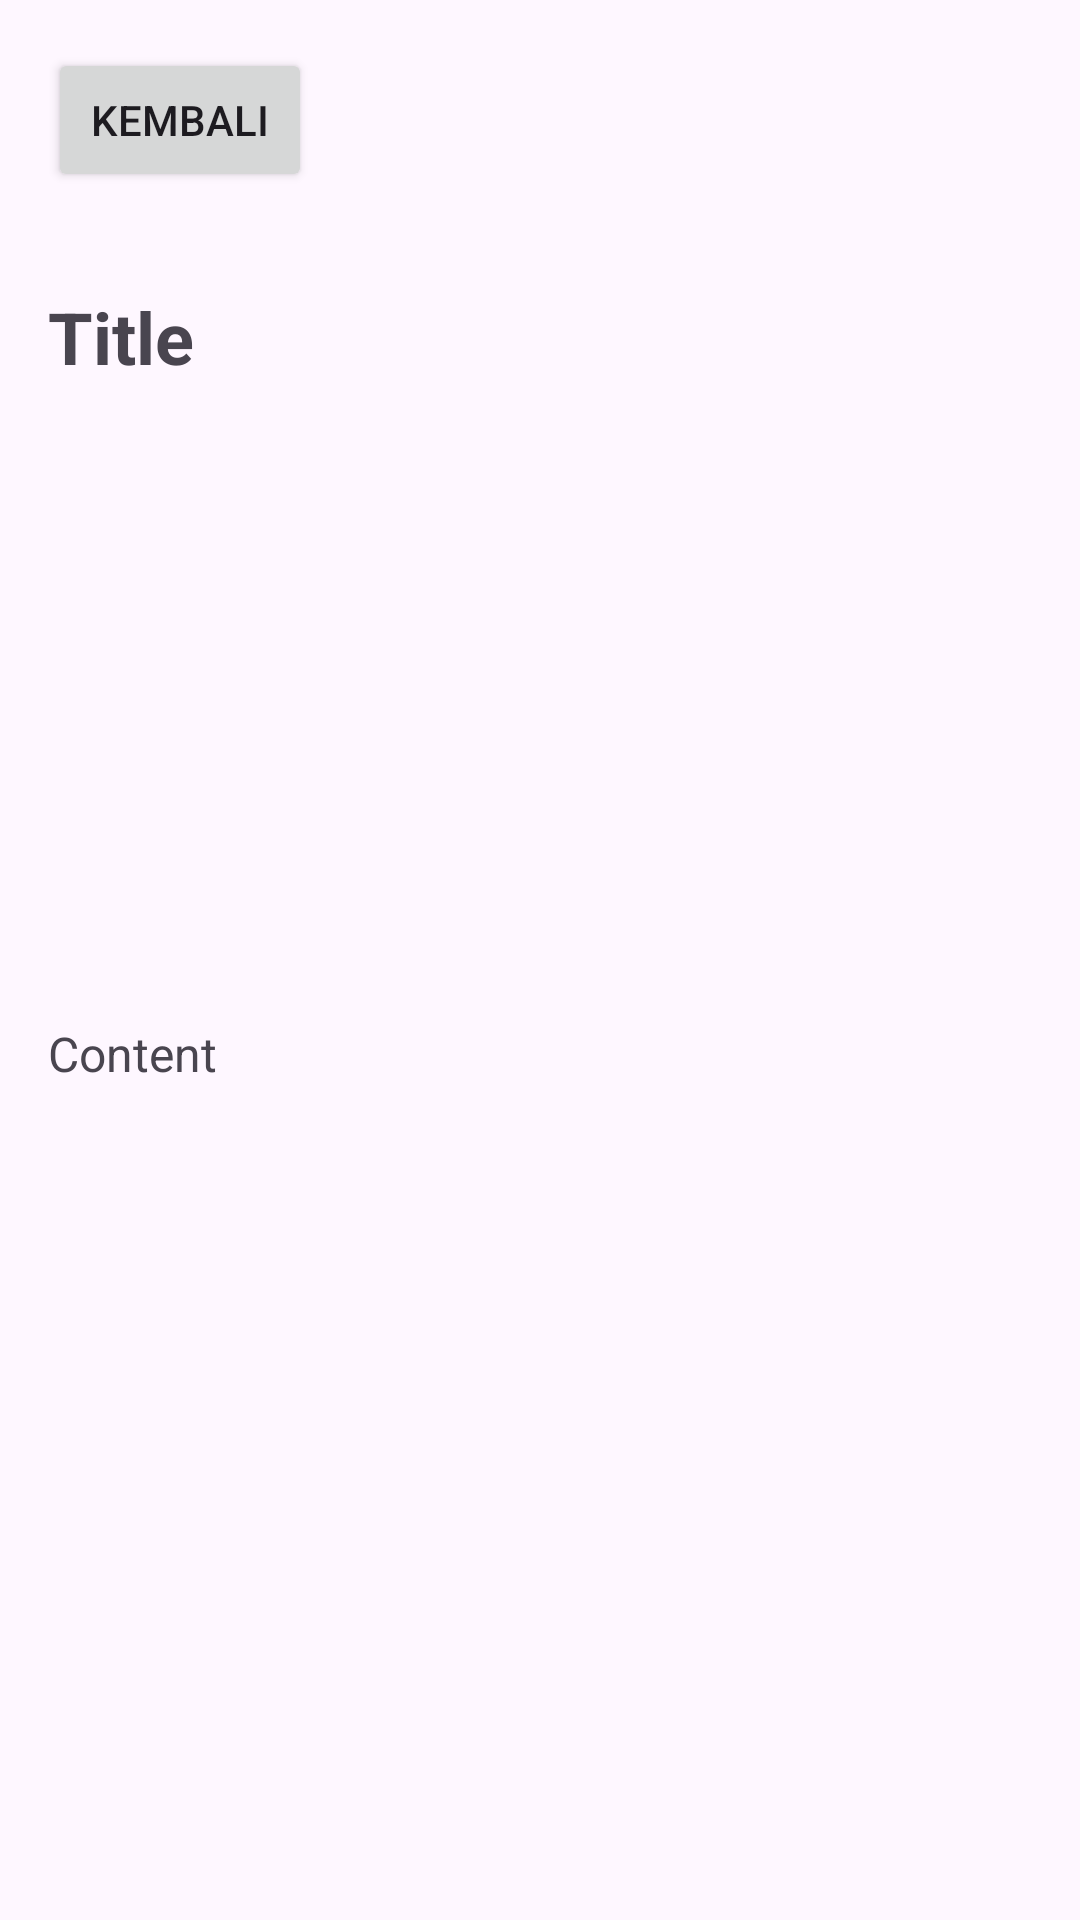

This screen was rendered from an Android layout file. Write that file and the resources it references.
<!-- AndroidManifest.xml: application theme Theme.Relog2 -->
<!-- res/layout/fragment_detail_article.xml -->
<?xml version="1.0" encoding="utf-8"?>
<androidx.constraintlayout.widget.ConstraintLayout
    xmlns:android="http://schemas.android.com/apk/res/android"
    xmlns:app="http://schemas.android.com/apk/res-auto"
    xmlns:tools="http://schemas.android.com/tools"
    android:layout_width="match_parent"
    android:layout_height="match_parent"
    tools:context=".presentation.article.DetailArticleActivity">

    <ScrollView
        android:layout_width="match_parent"
        android:layout_height="match_parent">
        <LinearLayout
            android:layout_width="match_parent"
            android:layout_height="wrap_content"
            android:orientation="vertical" >

            <Button
                android:id="@+id/btnBack"
                android:layout_width="wrap_content"
                android:layout_height="wrap_content"
                android:layout_margin="16dp"
                android:text="Kembali" />

            <TextView
                android:id="@+id/tvTitle"
                android:layout_width="match_parent"
                android:layout_height="wrap_content"
                android:padding="16dp"
                android:text="Title"
                android:textSize="24sp"
                android:textStyle="bold" />

            <ImageView
                android:id="@+id/imageView3"
                android:layout_width="match_parent"
                android:layout_height="180dp"
                android:scaleType="centerCrop" />

            <TextView
                android:id="@+id/tvContent"
                android:layout_width="match_parent"
                android:layout_height="wrap_content"
                android:padding="16dp"
                android:text="Content"
                android:textSize="16sp" />
        </LinearLayout>
    </ScrollView>
</androidx.constraintlayout.widget.ConstraintLayout>
<!-- resources referenced by this layout -->
<resources>
  <style name="Theme.Relog2" parent="Base.Theme.Relog2" />
  <style name="Base.Theme.Relog2" parent="Theme.Material3.DayNight.NoActionBar">
          
          
      </style>
</resources>
